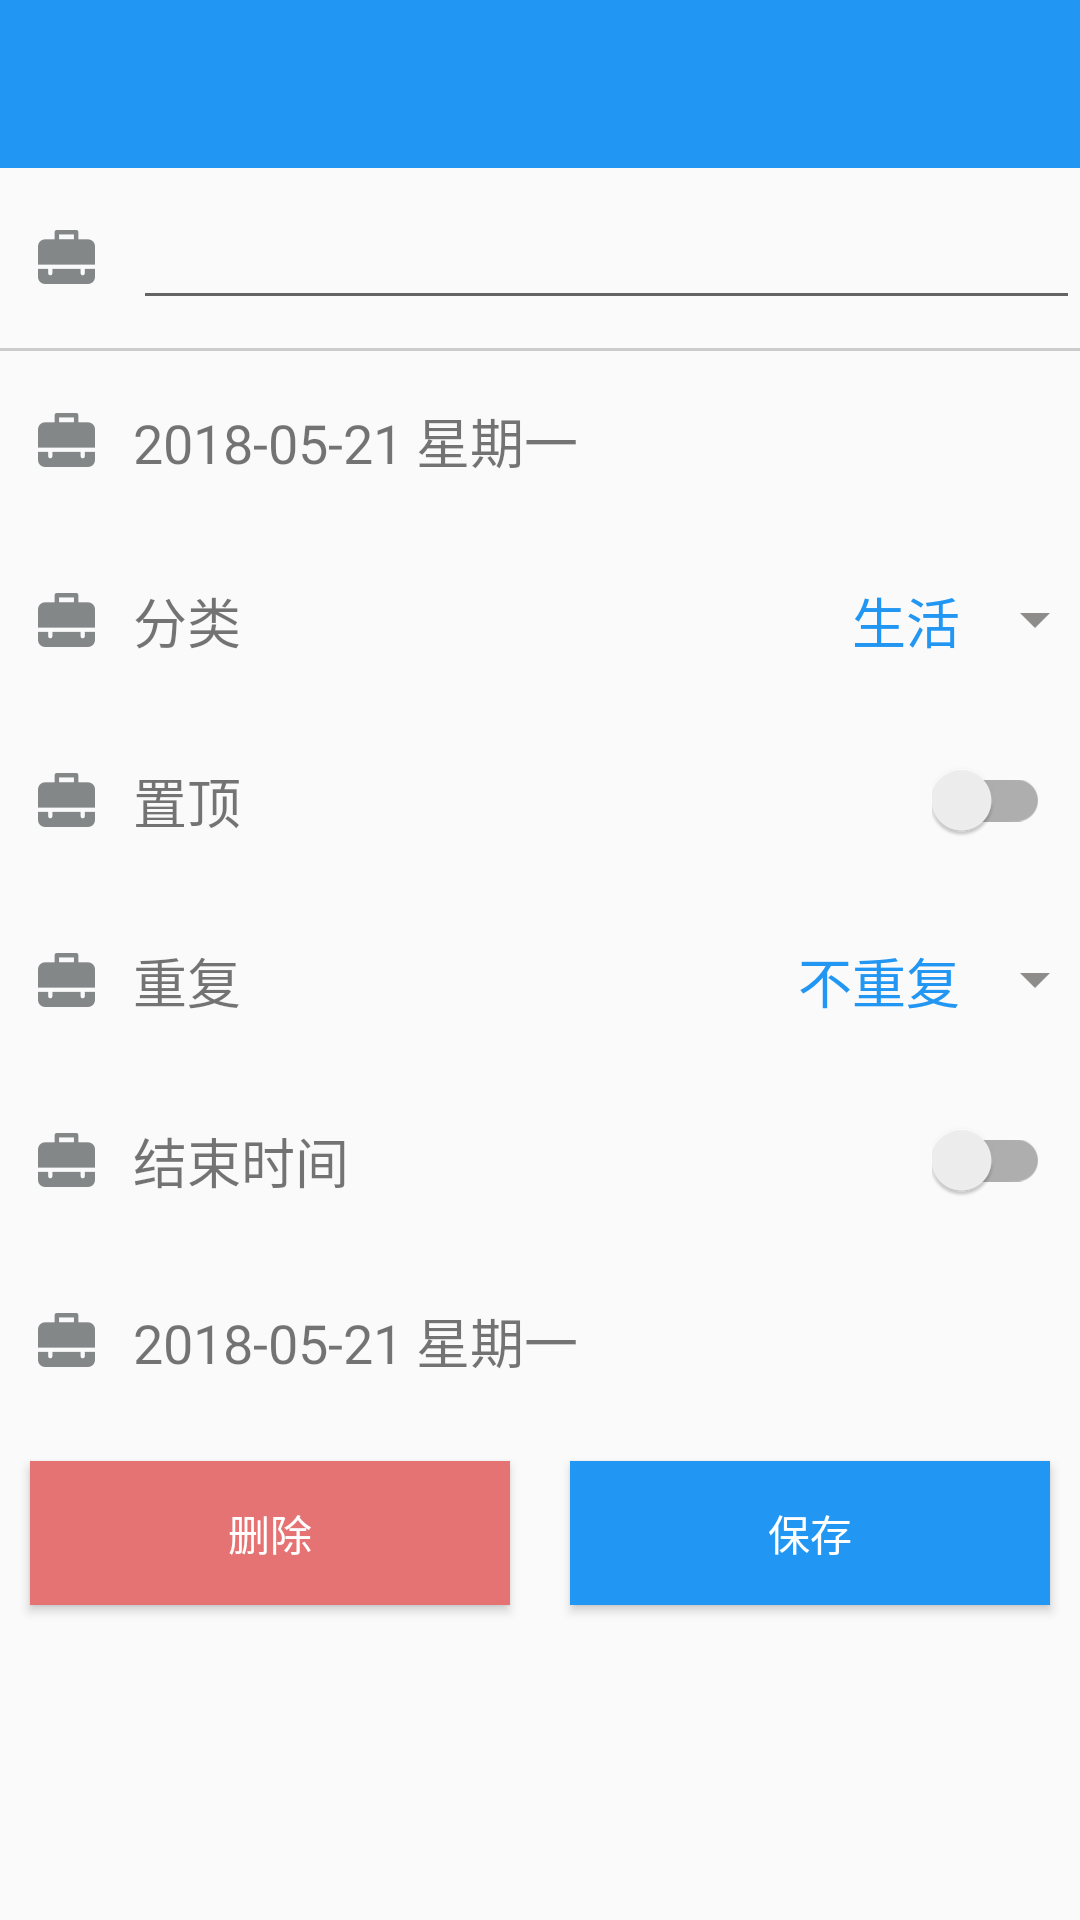

Here is an Android app screen rendered from its layout file. Give the layout XML and the strings, colors and styles it references.
<!-- AndroidManifest.xml: application theme AppTheme -->
<!-- res/layout/activity_modify_day_matter.xml -->
<?xml version="1.0" encoding="utf-8"?>
<LinearLayout android:layout_width="match_parent"
    android:layout_height="match_parent"
    android:orientation="vertical"
    xmlns:android="http://schemas.android.com/apk/res/android"
    android:id="@+id/id_modify_day_matter_ll_root">

    <android.support.design.widget.CoordinatorLayout
        android:layout_width="match_parent"
        android:layout_height="wrap_content">
        <android.support.design.widget.AppBarLayout
            android:layout_width="match_parent"
            android:layout_height="wrap_content">

            <include layout="@layout/include_toolbar"/>

        </android.support.design.widget.AppBarLayout>
    </android.support.design.widget.CoordinatorLayout>

    <include layout="@layout/input_day_matter"/>

    <LinearLayout
        android:layout_width="match_parent"
        android:layout_height="wrap_content"
        android:orientation="horizontal">

        <Button
            android:id="@+id/id_modify_day_matter_btn_delete"
            android:layout_width="0dp"
            android:layout_height="wrap_content"
            android:layout_weight="1"
            android:text="@string/delete"
            android:background="@color/red_300"
            android:layout_margin="10dp"
            android:textColor="@color/white"/>

        <Button
            android:id="@+id/id_modify_day_matter_btn_save"
            android:layout_width="0dp"
            android:layout_height="wrap_content"
            android:layout_weight="1"
            android:text="@string/save"
            android:background="@color/colorDefault"
            android:layout_margin="10dp"
            android:textColor="@color/white"/>


    </LinearLayout>


</LinearLayout>
<!-- res/layout/include_toolbar.xml (included above) -->
<?xml version="1.0" encoding="utf-8"?>
<android.support.v7.widget.Toolbar xmlns:android="http://schemas.android.com/apk/res/android"
    android:id="@+id/id_toolbar"
    android:layout_width="match_parent"
    android:layout_height="?actionBarSize"
    android:background="@color/colorDefault"
    android:theme="@style/Base.ThemeOverlay.AppCompat.Dark">
</android.support.v7.widget.Toolbar>
<!-- res/layout/input_day_matter.xml (included above) -->
<?xml version="1.0" encoding="utf-8"?>
<LinearLayout xmlns:android="http://schemas.android.com/apk/res/android"
    android:orientation="vertical"
    android:layout_width="match_parent"
    android:layout_height="wrap_content">

    <LinearLayout
        style="@style/input_day_matter_ll_item_container">

        <ImageView
            style="@style/input_day_matter_iv_style"
            android:src="@drawable/ic_edit_title"/>

        <EditText
            android:id="@+id/id_input_et_title"
            android:layout_width="match_parent"
            android:layout_height="wrap_content"
            android:layout_gravity="center_vertical"/>
    </LinearLayout>
    <View
        android:layout_width="match_parent"
        android:layout_height="1dp"
        android:background="@color/gray"/>
    <RelativeLayout
        style="@style/input_day_matter_ll_item_container">
        <TextView
            android:id="@+id/id_input_tv_date"
            style="@style/input_day_matter_tv_item_title_style"
            android:text="2018-05-21 星期一"
            android:drawableLeft="@drawable/ic_edit_title"/>
    </RelativeLayout>

    <RelativeLayout
        style="@style/input_day_matter_ll_item_container">
        <TextView
            android:id="@+id/id_input_tv_sort"
            style="@style/input_day_matter_tv_item_title_style"
            android:text="@string/sort"
            android:drawableLeft="@drawable/ic_edit_title"/>
        <TextView
            android:id="@+id/id_input_tv_sort_selector"
            android:layout_width="wrap_content"
            android:layout_height="wrap_content"
            android:layout_alignParentRight="true"
            android:layout_centerVertical="true"
            android:text="@string/life"
            android:textColor="@color/colorDefault"
            android:drawableRight="@drawable/ic_arrow_down"
            android:drawablePadding="20dp"
            android:layout_margin="10dp"
            android:textSize="18sp"/>
    </RelativeLayout>

    <RelativeLayout
        style="@style/input_day_matter_ll_item_container">
        <TextView
            android:id="@+id/id_input_tv_is_top"
            style="@style/input_day_matter_tv_item_title_style"
            android:text="@string/set_top"
            android:drawableLeft="@drawable/ic_edit_title"/>
        <android.support.v7.widget.SwitchCompat
            android:id="@+id/id_input_switch_is_top"
            android:layout_width="wrap_content"
            android:layout_height="wrap_content"
            android:layout_alignParentRight="true"
            android:layout_margin="10dp"
            android:layout_centerVertical="true"/>
    </RelativeLayout>

    <RelativeLayout
        style="@style/input_day_matter_ll_item_container">
        <TextView
            android:id="@+id/id_input_tv_repeat"
            style="@style/input_day_matter_tv_item_title_style"
            android:text="@string/repeat"
            android:drawableLeft="@drawable/ic_edit_title"/>
        <TextView
            android:id="@+id/id_input_tv_repeat_selector"
            android:layout_width="wrap_content"
            android:layout_height="wrap_content"
            android:layout_alignParentRight="true"
            android:layout_centerVertical="true"
            android:text="@string/no_repeat"
            android:textColor="@color/colorDefault"
            android:drawableRight="@drawable/ic_arrow_down"
            android:drawablePadding="20dp"
            android:layout_margin="10dp"
            android:textSize="18sp"/>
    </RelativeLayout>

    <RelativeLayout
        android:id="@+id/id_input_rl_end_date_switch_container"
        style="@style/input_day_matter_ll_item_container"
        android:visibility="visible">
        <TextView
            android:id="@+id/id_input_tv_is_end_date"
            style="@style/input_day_matter_tv_item_title_style"
            android:text="@string/end_date_title"
            android:drawableLeft="@drawable/ic_edit_title"/>

        <android.support.v7.widget.SwitchCompat
            android:id="@+id/id_input_switch_end_date"
            android:layout_width="wrap_content"
            android:layout_height="wrap_content"
            android:layout_alignParentRight="true"
            android:layout_margin="10dp"
            android:layout_centerVertical="true"/>
    </RelativeLayout>

    <RelativeLayout
        android:id="@+id/id_input_rl_end_date_container"
        style="@style/input_day_matter_ll_item_container"
        android:visibility="visible">
        <TextView
            android:id="@+id/id_input_tv_end_date"
            style="@style/input_day_matter_tv_item_title_style"
            android:text="2018-05-21 星期一"
            android:drawableLeft="@drawable/ic_edit_title"/>
    </RelativeLayout>

</LinearLayout>
<!-- resources referenced by this layout -->
<resources>
  <color name="colorDefault">#2196f3</color>
  <color name="gray">#cccccc</color>
  <color name="red_300">#e57373</color>
  <color name="white">#ffffff</color>
  <!-- drawable ic_arrow_down: png bitmap (drawable-xxhdpi, 159 bytes) -->
  <!-- drawable ic_edit_title: png bitmap (drawable-xxhdpi, 707 bytes) -->
  <string name="delete">删除</string>
  <string name="end_date_title">结束时间</string>
  <string name="life">生活</string>
  <string name="no_repeat">不重复</string>
  <string name="repeat">重复</string>
  <string name="save">保存</string>
  <string name="set_top">置顶</string>
  <string name="sort">分类</string>
  <style name="input_day_matter_iv_style">
          <item name="android:layout_width">wrap_content</item>
          <item name="android:layout_height">wrap_content</item>
          <item name="android:layout_gravity">center_vertical</item>
          <item name="android:padding">10dp</item>
      </style>
  <style name="input_day_matter_ll_item_container">
          <item name="android:layout_width">match_parent</item>
          <item name="android:layout_height">60dp</item>
          <item name="android:orientation">horizontal</item>
          <item name="android:layout_gravity">center</item>
          <item name="android:clickable">true</item>
          <item name="android:background">?android:selectableItemBackground</item>
      </style>
  <style name="input_day_matter_tv_item_title_style">
          <item name="android:layout_width">match_parent</item>
          <item name="android:layout_height">match_parent</item>
          <item name="android:textSize">18sp</item>
          <item name="android:layout_marginLeft">10dp</item>
          <item name="android:layout_gravity">center_vertical</item>
          <item name="android:layout_centerVertical">true</item>
          <item name="android:drawablePadding">10dp</item>
          <item name="android:gravity">center_vertical</item>
          <item name="android:background">?android:selectableItemBackground</item>
      </style>
  <style name="AppTheme" parent="Theme.AppCompat.Light.NoActionBar">
          
          <item name="colorPrimary">@color/colorPrimary</item>
          <item name="colorPrimaryDark">@color/colorPrimaryDark</item>
          <item name="colorAccent">@color/colorAccent</item>
      </style>
  <color name="colorPrimary">#2196f3</color>
  <color name="colorPrimaryDark">#2196f3</color>
  <color name="colorAccent">#2196f3</color>
</resources>
